5-way image classification set "LeafDisease" from GitHub (ArticleCodeHub/DeepEMPR); label vocabulary: brown leaf spot, cercospora leaf spot, healthy leaf, leaf miner damage, rust disease.

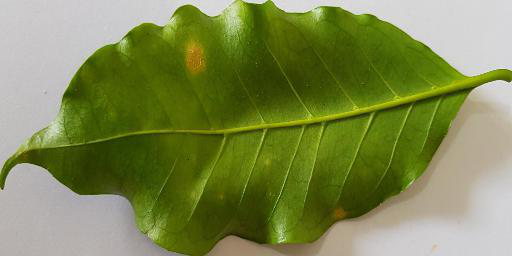
Label: rust disease

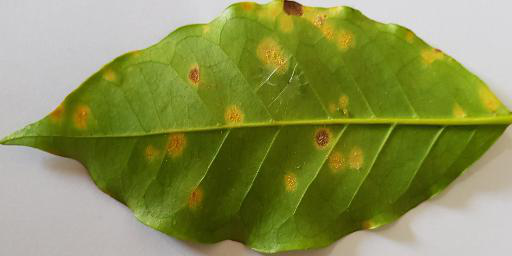
Label: rust disease

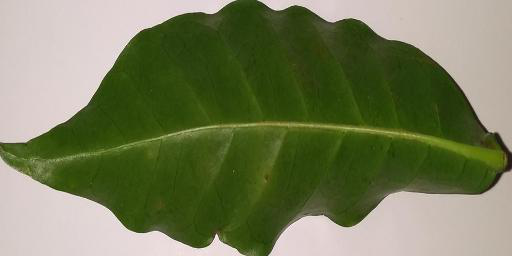
Label: healthy leaf

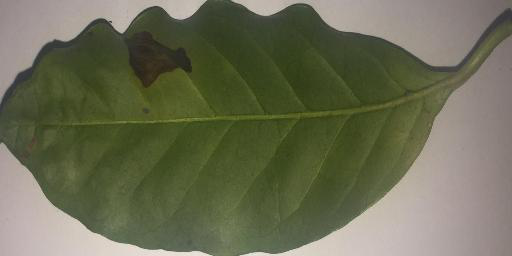
Label: leaf miner damage

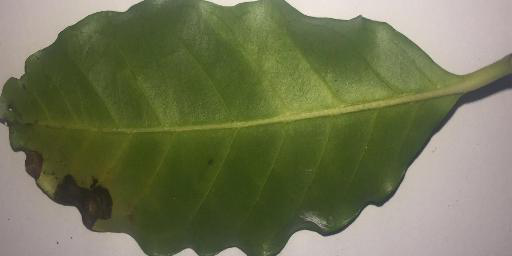
Label: leaf miner damage

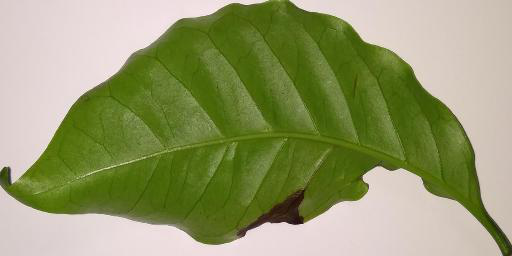
Label: brown leaf spot
